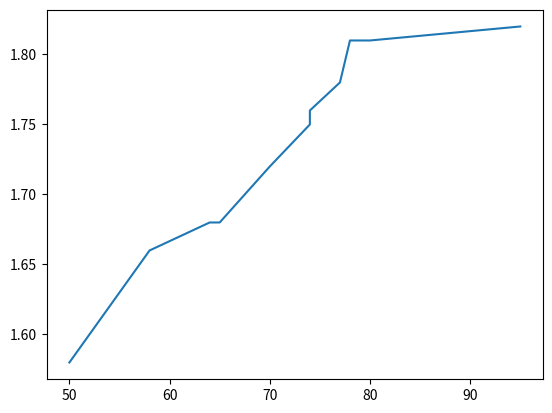

Reproduce this figure in Python.
import matplotlib.pyplot as plt
import numpy as np

xpoints = np.array([64,77,80,70,78,95,74,65,74,58,50,55])
ypoints = np.array([1.68,1.82,1.68,1.76,1.81,1.81,1.75,1.78,1.66,1.72,1.63,1.58])

xpoints.sort()
ypoints.sort()

plt.plot(xpoints,ypoints)
plt.show()